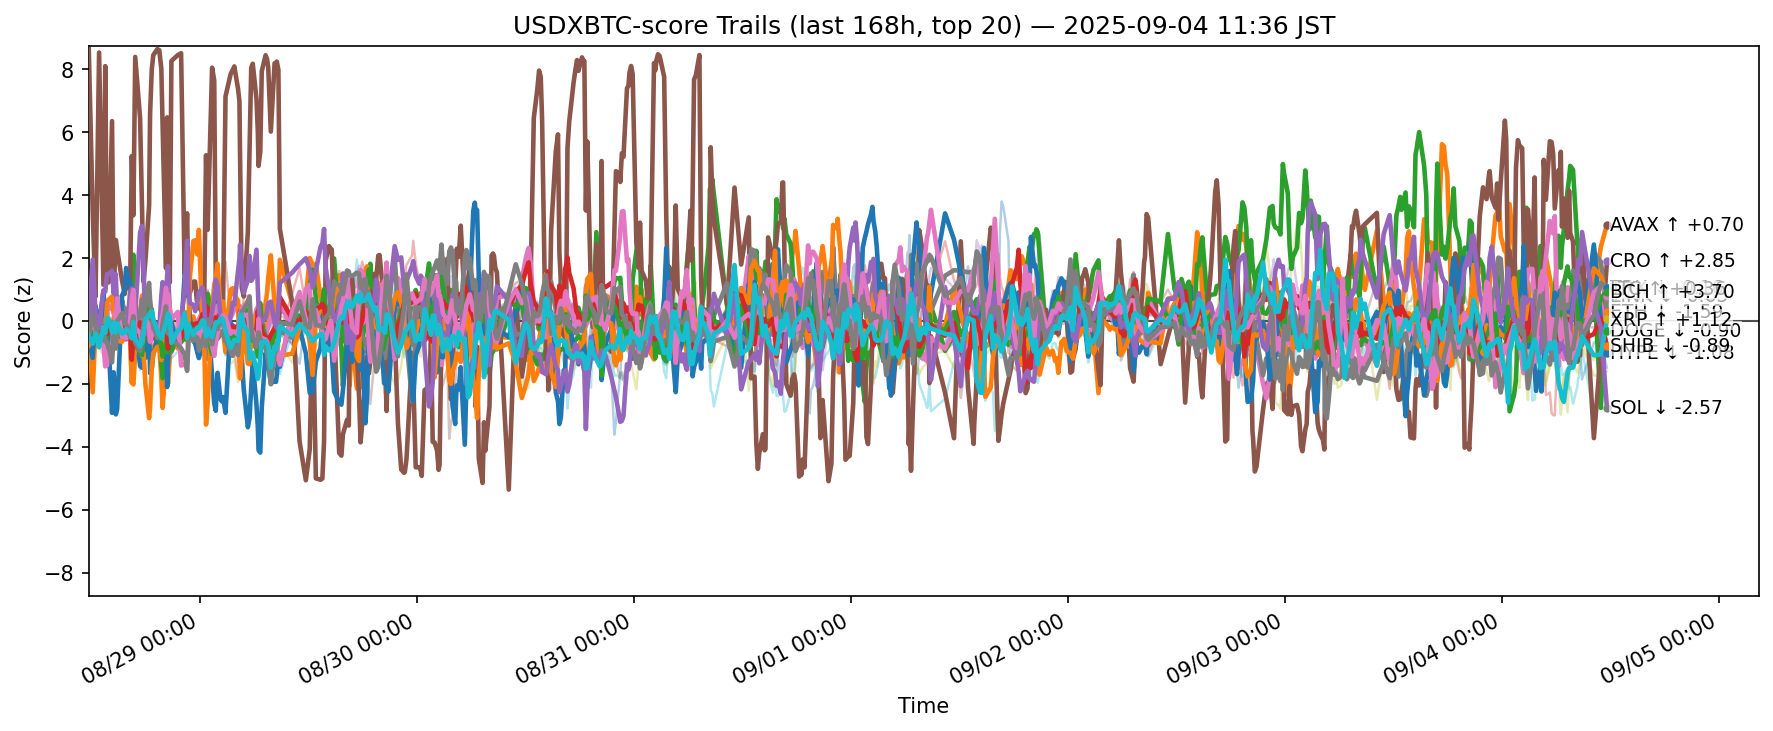

The data file committed next to this chart (first rows):
ts, side, symbol, score
2025-08-28 02:42:54.790103+00:00, usdxbtc, ADA, -0.5616
2025-08-28 02:42:54.790103+00:00, usdxbtc, AVAX, -0.4714
2025-08-28 02:42:54.790103+00:00, usdxbtc, BCH, -0.483
2025-08-28 02:42:54.790103+00:00, usdxbtc, BNB, -0.435
2025-08-28 02:42:54.790103+00:00, usdxbtc, BTC, -0.3347
2025-08-28 02:42:54.790103+00:00, usdxbtc, CRO, 8.638
2025-08-28 02:42:54.790103+00:00, usdxbtc, DOGE, -0.4239
2025-08-28 02:42:54.790103+00:00, usdxbtc, ETH, -0.2279
2025-08-28 02:42:54.790103+00:00, usdxbtc, HBAR, -0.7164
2025-08-28 02:42:54.790103+00:00, usdxbtc, HYPE, -0.5943
2025-08-28 02:42:54.790103+00:00, usdxbtc, LINK, -0.7833
2025-08-28 02:42:54.790103+00:00, usdxbtc, LTC, -0.5551
2025-08-28 02:42:54.790103+00:00, usdxbtc, SHIB, -0.4769
2025-08-28 02:42:54.790103+00:00, usdxbtc, SOL, 0.1723
2025-08-28 02:42:54.790103+00:00, usdxbtc, SUI, -0.4637
2025-08-28 02:42:54.790103+00:00, usdxbtc, TON, -0.3853
2025-08-28 02:42:54.790103+00:00, usdxbtc, TRX, -0.4443
2025-08-28 02:42:54.790103+00:00, usdxbtc, UNI, -0.4094
2025-08-28 02:42:54.790103+00:00, usdxbtc, XLM, -0.7605
2025-08-28 02:42:54.790103+00:00, usdxbtc, XRP, -0.4478
2025-08-28 03:08:56.512366+00:00, usdxbtc, ADA, -0.9113
2025-08-28 03:08:56.512366+00:00, usdxbtc, AVAX, -2.271
2025-08-28 03:08:56.512366+00:00, usdxbtc, BCH, -0.5687
2025-08-28 03:08:56.512366+00:00, usdxbtc, BNB, 0.7698
2025-08-28 03:08:56.512366+00:00, usdxbtc, BTC, 0.1335
2025-08-28 03:08:56.512366+00:00, usdxbtc, CRO, 3.447
2025-08-28 03:08:56.512366+00:00, usdxbtc, DOGE, -0.202
2025-08-28 03:08:56.512366+00:00, usdxbtc, ETH, 0.7823
2025-08-28 03:08:56.512366+00:00, usdxbtc, HBAR, -0.9707
2025-08-28 03:08:56.512366+00:00, usdxbtc, HYPE, -1.178
2025-08-28 03:08:56.512366+00:00, usdxbtc, LINK, -0.5937
2025-08-28 03:08:56.512366+00:00, usdxbtc, LTC, -0.2305
2025-08-28 03:08:56.512366+00:00, usdxbtc, SHIB, -0.5199
2025-08-28 03:08:56.512366+00:00, usdxbtc, SOL, 1.948
2025-08-28 03:08:56.512366+00:00, usdxbtc, SUI, -1.007
2025-08-28 03:08:56.512366+00:00, usdxbtc, TON, -0.04185
2025-08-28 03:08:56.512366+00:00, usdxbtc, TRX, 0.1912
2025-08-28 03:08:56.512366+00:00, usdxbtc, UNI, 0.7449
2025-08-28 03:08:56.512366+00:00, usdxbtc, XLM, 0.3708
2025-08-28 03:08:56.512366+00:00, usdxbtc, XRP, -0.7265
2025-08-28 03:27:31.009913+00:00, usdxbtc, ADA, -0.3196
2025-08-28 03:27:31.009913+00:00, usdxbtc, AVAX, -0.2166
2025-08-28 03:27:31.009913+00:00, usdxbtc, BCH, 0.1259
2025-08-28 03:27:31.009913+00:00, usdxbtc, BNB, 0.04026
2025-08-28 03:27:31.009913+00:00, usdxbtc, BTC, 0.08915
2025-08-28 03:27:31.009913+00:00, usdxbtc, CRO, 0.7737
2025-08-28 03:27:31.009913+00:00, usdxbtc, DOGE, -0.2104
2025-08-28 03:27:31.009913+00:00, usdxbtc, ETH, 0.1673
2025-08-28 03:27:31.009913+00:00, usdxbtc, HBAR, -0.03235
2025-08-28 03:27:31.009913+00:00, usdxbtc, HYPE, 0.4766
2025-08-28 03:27:31.009913+00:00, usdxbtc, LINK, -0.1662
2025-08-28 03:27:31.009913+00:00, usdxbtc, LTC, 0.02367
2025-08-28 03:27:31.009913+00:00, usdxbtc, SHIB, -0.5647
2025-08-28 03:27:31.009913+00:00, usdxbtc, SOL, 0.2338
2025-08-28 03:27:31.009913+00:00, usdxbtc, SUI, -0.5385
2025-08-28 03:27:31.009913+00:00, usdxbtc, TON, -0.2821
2025-08-28 03:27:31.009913+00:00, usdxbtc, TRX, -0.1794
2025-08-28 03:27:31.009913+00:00, usdxbtc, UNI, 0.5498
2025-08-28 03:27:31.009913+00:00, usdxbtc, XLM, -0.192
2025-08-28 03:27:31.009913+00:00, usdxbtc, XRP, -0.4021
... 12,400 more rows
